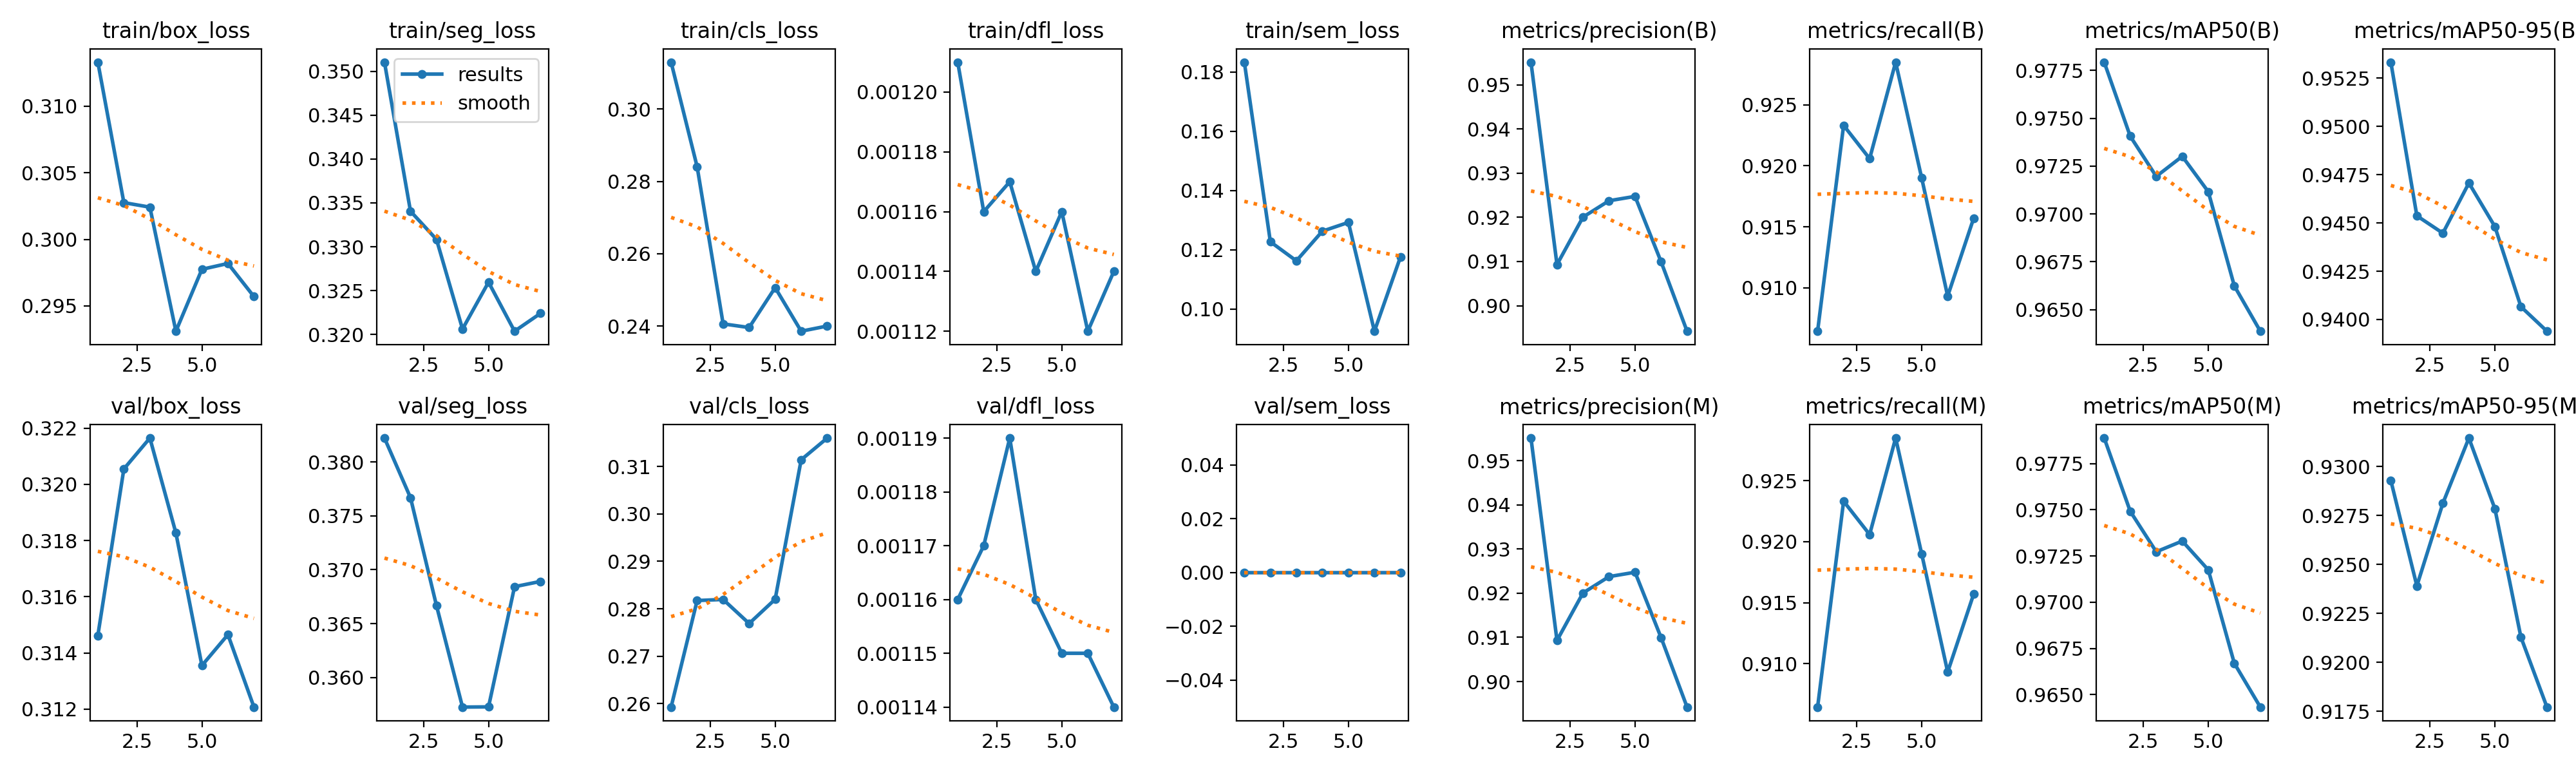

Data behind this chart, as committed beside it:
epoch, time, train/box_loss, train/seg_loss, train/cls_loss, train/dfl_loss, train/sem_loss, metrics/precision(B), metrics/recall(B), metrics/mAP50(B), metrics/mAP50-95(B), metrics/precision(M), metrics/recall(M), metrics/mAP50(M), metrics/mAP50-95(M), val/box_loss, val/seg_loss, val/cls_loss, val/dfl_loss, val/sem_loss, lr/pg0, lr/pg1, lr/pg2
1, 51.86, 0.3133, 0.351, 0.313, 0.00121, 0.1833, 0.9551, 0.9064, 0.9779, 0.9533, 0.9551, 0.9064, 0.9789, 0.9293, 0.3146, 0.3822, 0.2593, 0.00116, 0, 9.96825e-05, 9.96825e-05, 9.96825e-05
2, 93.96, 0.3028, 0.3341, 0.2841, 0.00116, 0.1227, 0.9093, 0.9233, 0.9741, 0.9454, 0.9093, 0.9233, 0.9749, 0.9239, 0.3206, 0.3767, 0.2817, 0.00117, 0, 9.93543e-05, 9.93543e-05, 9.93543e-05
3, 132.8, 0.3024, 0.3308, 0.2406, 0.00117, 0.1163, 0.9201, 0.9206, 0.972, 0.9445, 0.9201, 0.9206, 0.9727, 0.9281, 0.3216, 0.3667, 0.282, 0.00119, 0, 9.74369e-05, 9.74369e-05, 9.74369e-05
4, 172.5, 0.2931, 0.3206, 0.2396, 0.00114, 0.1263, 0.9237, 0.9285, 0.973, 0.9471, 0.9237, 0.9285, 0.9733, 0.9315, 0.3183, 0.3573, 0.2769, 0.00116, 0, 9.43061e-05, 9.43061e-05, 9.43061e-05
5, 211, 0.2978, 0.326, 0.2506, 0.00116, 0.1292, 0.9247, 0.919, 0.9712, 0.9448, 0.9247, 0.919, 0.9718, 0.9278, 0.3135, 0.3573, 0.282, 0.00115, 0, 9.00569e-05, 9.00569e-05, 9.00569e-05
6, 249.8, 0.2982, 0.3204, 0.2386, 0.00112, 0.09251, 0.91, 0.9093, 0.9662, 0.9407, 0.91, 0.9093, 0.9667, 0.9213, 0.3146, 0.3684, 0.3114, 0.00115, 0, 8.48185e-05, 8.48185e-05, 8.48185e-05
7, 288.1, 0.2957, 0.3224, 0.24, 0.00114, 0.1176, 0.8942, 0.9157, 0.9639, 0.9394, 0.8942, 0.9157, 0.9643, 0.9177, 0.3121, 0.3689, 0.316, 0.00114, 0, 7.875e-05, 7.875e-05, 7.875e-05
